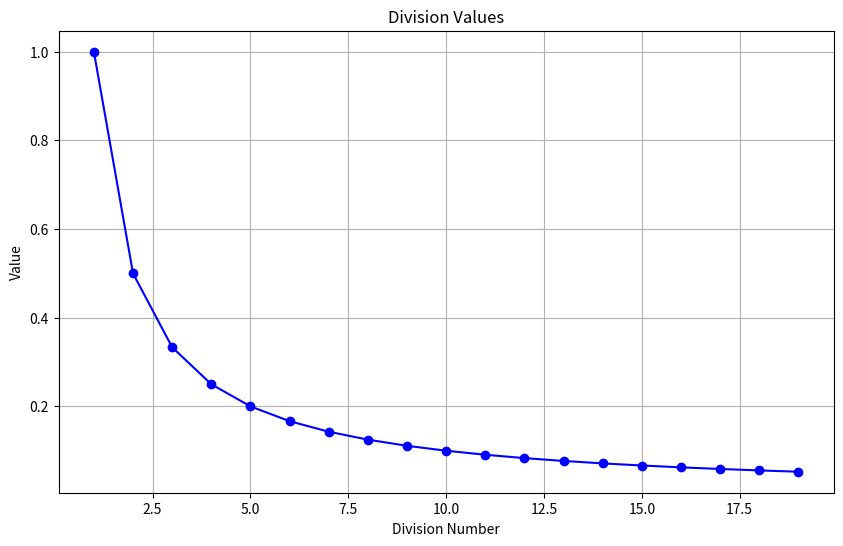

Reproduce this figure in Python.
import pandas as pd
import matplotlib.pyplot as plt
import seaborn as sns
data = [1.0, 0.5, 0.3333333333333333, 0.25, 0.2, 0.16666666666666666, 0.14285714285714285, 0.125, 0.1111111111111111, 0.1, 0.09090909090909091, 0.08333333333333333, 0.07692307692307693, 0.07142857142857142, 0.06666666666666667, 0.0625, 0.058823529411764705, 0.05555555555555555, 0.05263157894736842]
series = pd.Series(data, index=range(1, 20))
plt.figure(figsize=(10, 6))
plt.plot(series.index, series.values, marker='o', linestyle='-', color='blue')
plt.title('Division Values')
plt.xlabel('Division Number')
plt.ylabel('Value')
plt.grid(True)
plt.show()

